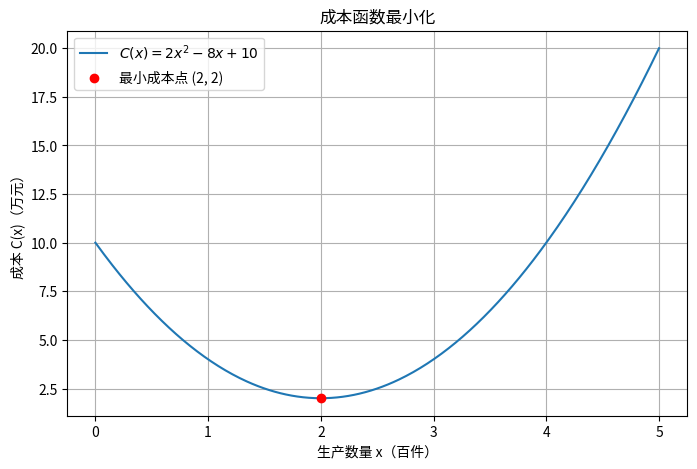

Here is the Python script that generated this plot:
import numpy as np
import matplotlib.pyplot as plt
x = np.linspace(0, 5, 400)
C = 2*x**2-8*x+10

plt.figure(figsize=(8, 5))
plt.plot(x, C, label=r'$C(x) = 2x^2 - 8x + 10$')
plt.scatter(2, 2, color='red', zorder=5, label='最小成本点 (2, 2)')
plt.xlabel('生产数量 x（百件）')
plt.ylabel('成本 C(x)（万元）')
plt.title('成本函数最小化')
plt.legend()
plt.grid(True)
plt.savefig("C.png")